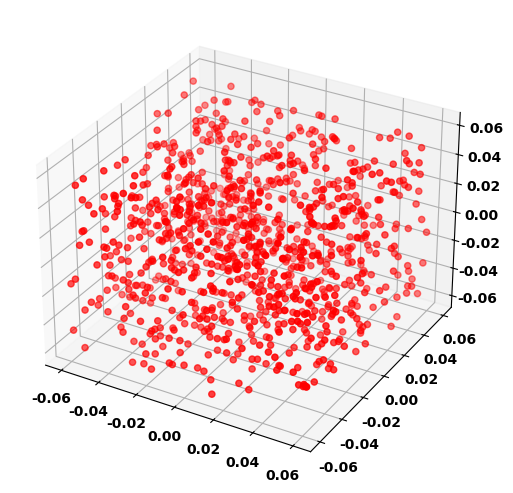

Python code for this plot:
import numpy as np
import matplotlib.pyplot as plt
import random


def generate_cube_point(side_length=0.12, radian_range=0.12, num_samples=1000):
    sampled_points = np.zeros((num_samples, 6))
    max_degree = np.deg2rad(30)

    for i in range(num_samples):

        x = np.random.uniform(-side_length / 2, side_length / 2)
        y = np.random.uniform(-side_length / 2, side_length / 2)
        z = np.random.uniform(-side_length / 2, side_length / 2)


        phi = max_degree * random.uniform(-radian_range/2, radian_range/2)
        theta = max_degree * random.uniform(-radian_range/2, radian_range/2)
        psi = max_degree * random.uniform(-radian_range/2, radian_range/2)
        sampled_points[i] = [x, y, z, phi, theta, psi]

    return sampled_points


def draw_scatter(points):
    fig = plt.figure(dpi=200, constrained_layout=True)
    plt.rcParams['font.family'] = 'Times New Roman'
    ax = fig.add_subplot(1, 1, 1, projection='3d')
    for tick in ax.xaxis.get_majorticklabels():
        tick.set_fontweight('bold')
    for tick in ax.yaxis.get_majorticklabels():
        tick.set_fontweight('bold')
    for tick in ax.zaxis.get_majorticklabels():
        tick.set_fontweight('bold')
    ax.scatter(points[:, 0], points[:, 1], points[:, 2], c='r', marker='o')


    plt.show()


if __name__ == "__main__":
    points = generate_cube_point(num_samples=1000)
    draw_scatter(points=points)
